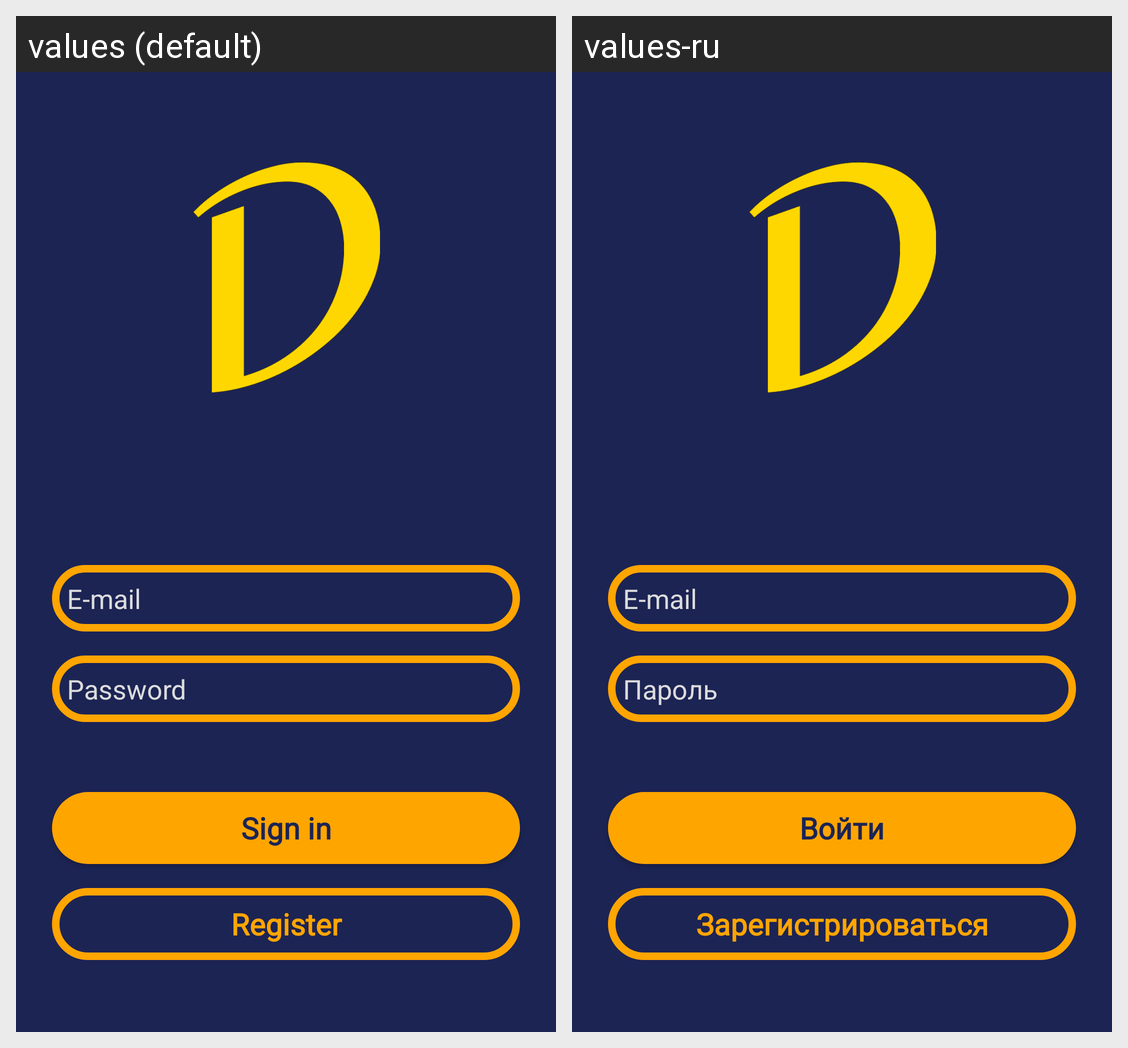

This grid shows one Android layout under two languages. Give, for every string resource on the screen, its name, the default text and each shown locale's text.
Android screen res/layout/auth_activity.xml rendered under 2 locales, left to right: values (default), values-ru. Device: Nexus 5 (rendered at 1080×1920; each locale shown at half size, 540×960, under a caption strip naming it); theme Theme.TrainingProject.
Strings drawn on this screen, with the default value and each locale's value (text and hints the layout hard-codes, and strings that could not be matched under every locale, appear in the picture but are not listed):

password
  values: Password
  values-ru: Пароль

email
  values: E-mail
  values-ru: E-mail

register
  values: Register
  values-ru: Зарегистрироваться

sign_in
  values: Sign in
  values-ru: Войти
